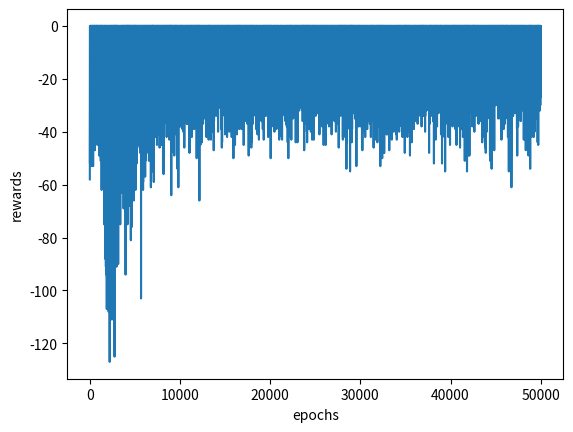

The script that saved this image:
# trial 3
# make the demand determined
# only one time period

import numpy as np
from numpy import random as rd
import random
import matplotlib.pyplot as plt
# assume the maximum number of making the sandwiches is 20
# assume no transit time and preparation time
CAPACITY = 20 # changed to 10
TIME = 12
EPOCH = 50000
# state(age1,age2,age3,age4,# of sandwiches on the counter, time]
# state = np.array([[0,0,0,0,0,0],[0,0,0,0,0,1],[0,0,0,0,0,2],[0,0,0,0,0,3], # 11-11:45
#                   [0,0,0,0,0,4],[0,0,0,0,0,5],[0,0,0,0,0,6],[0,0,0,0,0,7], # 12-12:45
#                   [0,0,0,0,0,8],[0,0,0,0,0,9],[0,0,0,0,0,10],[0,0,0,0,0,11], # 13-13:45
#                   [0,0,0,0,0,12], # 14
#                   ])
# state need to assume the maximum number of sandwiches on the counter is 20
# state_list = []
# for a1 in range(CAPACITY+1):
#     for a2 in range(CAPACITY+1):
#         for a3 in range(CAPACITY+1):
#             for a4 in range(CAPACITY+1):
#                 for counter in range(CAPACITY+1):
#                     for time in range(TIME+1):
#                         state_list.append([a1,a2,a3,a4,counter,time])
#
# # print(state_list)
# # the number of food on the counter can be removed which is just the sum of the a1-a4
# state = np.array(state_list)

# action
action_list = [0,1,2,3,4,5,6,7,8,9,10,11,12,13,14,15,16,17,18,19,20]
action = np.array(action_list)

# Q table
Q = np.zeros([TIME+1,CAPACITY+1,CAPACITY+1])

# state: time, counter
start = np.array([0,0])

# calculate the demand for each time
def demand(time):
    if time < 4:
        return 4
    elif time < 8:
        return 8
    else:
        return 3
#SARSA
# # reward function
# def reward(s,a,demand):
#     # the cost of waste (similar to holding cost)
#     waste = s[3]
#     # the cost of not meeting the demand FIFO
#     lack = demand-(s[4]-s[3]+a) # s[4] is the number of
#

# the input state is the state after the take away has happened
# return reward and next state
def nextstate(s,a,demand):
    # waste
    reward = -s[1]

    # the newly made food is in age
    # a1 = a

    # update state after meeting the demand
    if demand <= a:
        a1 = a - demand
    else:
        a1 = 0
        # print("unmet demand ")
        # may add some weights on the waste and the unmet demand
        reward = reward + (a - demand)
    # calculate both met and unmet demand
    # reward = reward + (counter - demand)
    if s[0] == 11:
        reward = reward - a1
    # else:
    #     # count the unmet/met demand into the reward
    #     reward = reward + (counter - demand)
    # counter = a1 + a2 + a3 + a4
    time = s[0] + 1

    return reward, [time, a1]


def Qlearning(Q):
    alpha = 0.5
    gamma = 1.0
    epsilon = 0.1
    rsumall = []

    for i in range(EPOCH):
        path = []
        rsum = 0
        s = start
        path.append(s)
        k=0
        for t in range(TIME): # not include 2:00pm
            # at time i (i != 0): calculate the number of sandwiches taken away and update the state and
            de = demand(t)
            # residual = 20 - s[5]
            # limit the number of sandwiches on the counter
            a = int(Q[s[0],s[1]].argmax())
            # print("a ", a)
            if random.random() < epsilon:
                a = int(np.random.choice(action, size=1))
            r,sprime = nextstate(s,a,de)
            # print("action",a)
            rsum += r
            # print(sprime)
            # residualprime = 20-sprime[5]
            # print(residualprime)
            # print(Q[sprime[0], sprime[1], sprime[2], sprime[3], sprime[4], sprime[5]].max())
            Q[s[0],s[1],a] += alpha*(r + gamma * Q[sprime[0], sprime[1]].max() -
                                               Q[s[0],s[1],a])
            s = sprime
            path.append(s)
            k += 1
        rsumall.append(rsum)
    return Q,rsumall

start = [0,0]
Qnew,rewards = Qlearning(Q)

policy = np.zeros([TIME+1,CAPACITY+1])
for time in range(TIME+1):
    for age1 in range(CAPACITY+1):
        policy[time,age1] = Qnew[time,age1].argmax()

# see which state [:,age1,age2,age3,age4] has nonzero value
# print(*np.argwhere(policy != 0))
#
plt.plot(list(range(EPOCH)),rewards)
plt.xlabel("epochs")
plt.ylabel("rewards")
plt.show()
print(policy[:,0])
#
# # plot policy
# plt.clf()
# # plot the state at [3,4,2,5]
# plt.plot(list(range(TIME+1)),policy[:,2,5,0,0])
# plt.xlabel("Time")
# plt.ylabel("Number of sandwiches to make")
# plt.show()

# print("rewardss: ", rewards)